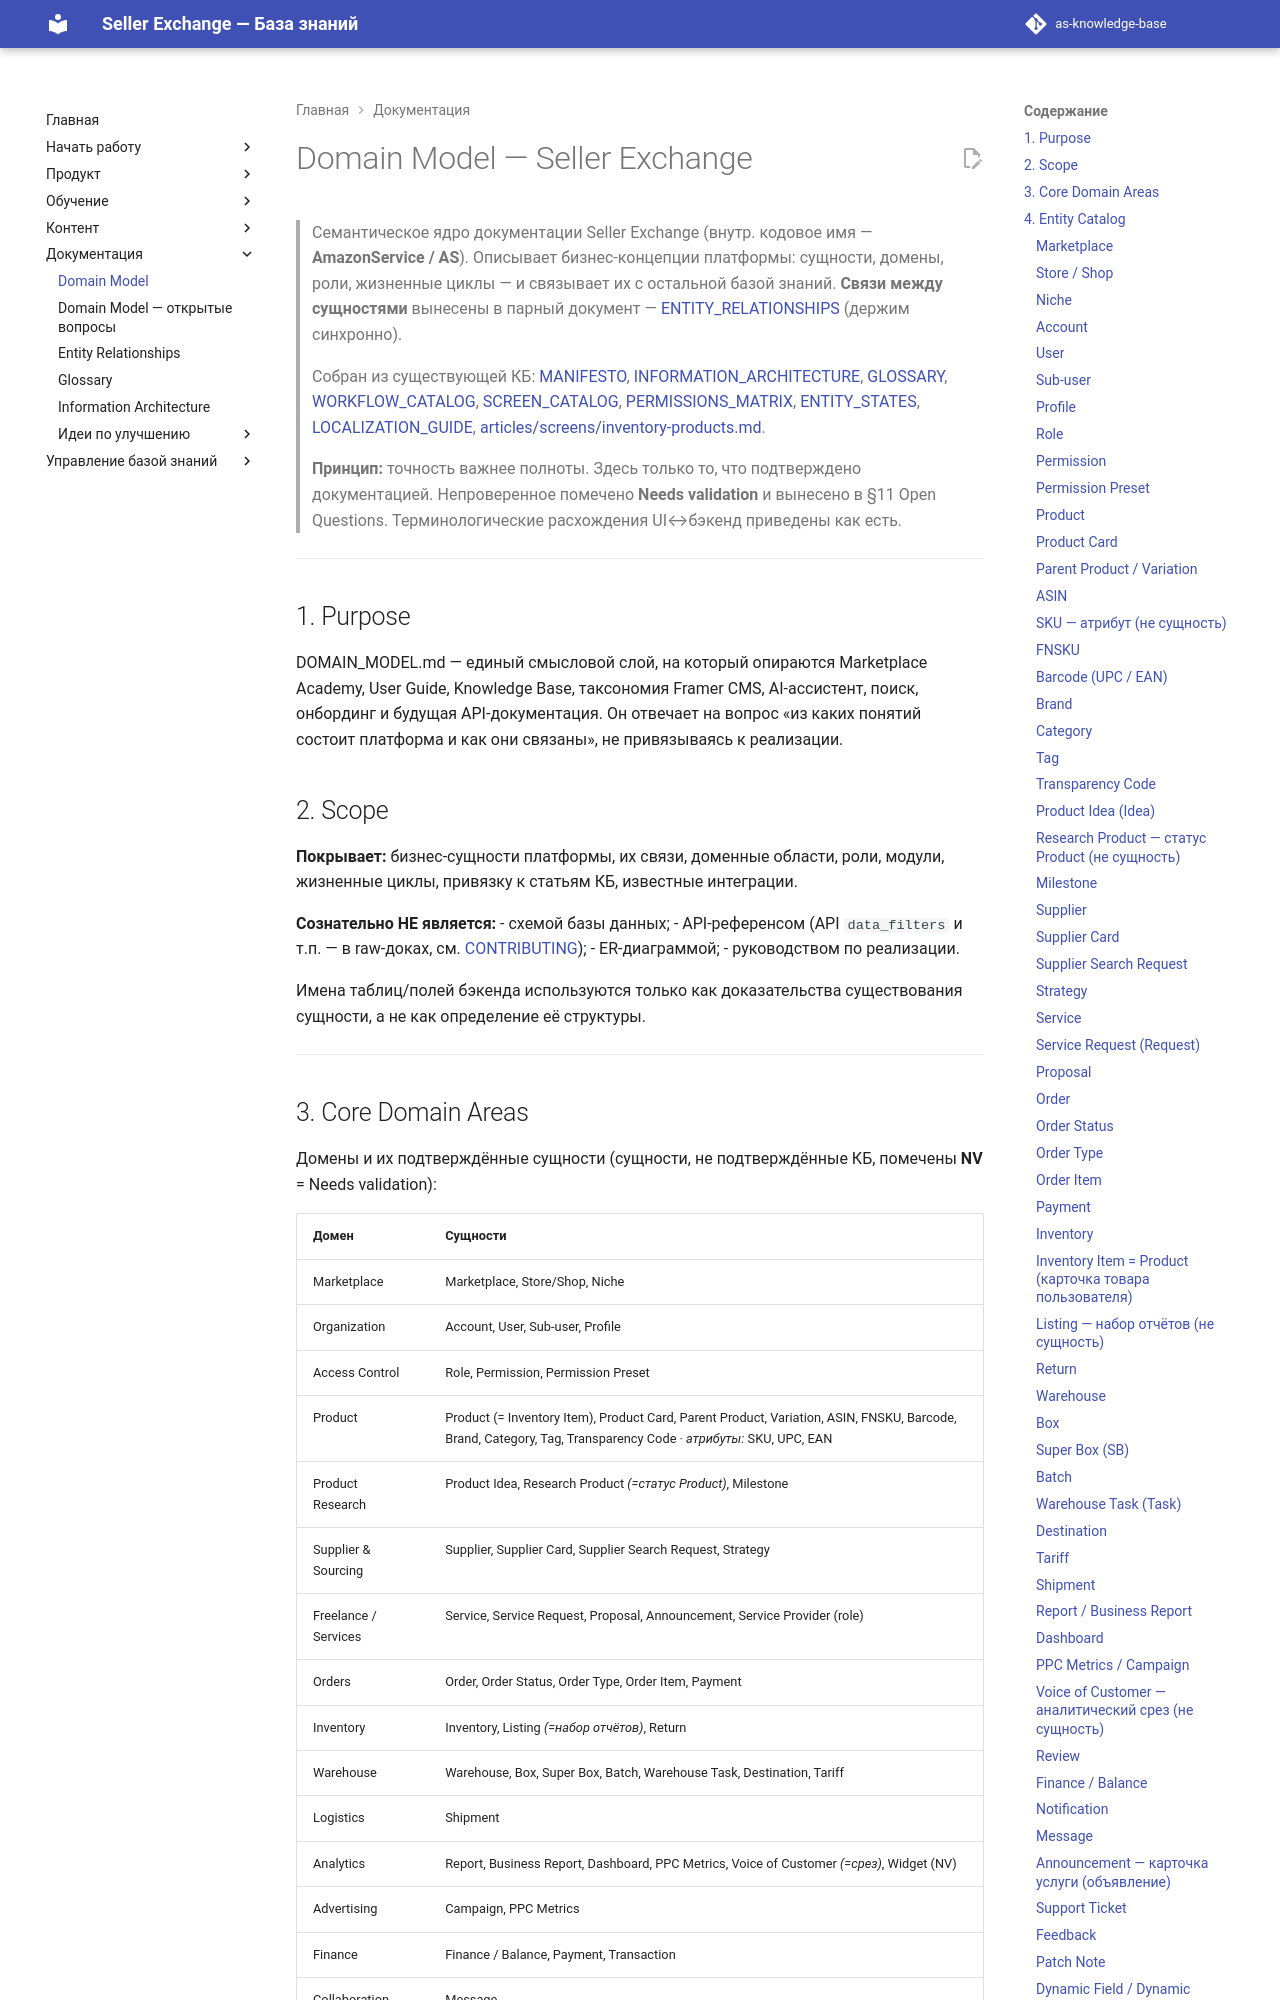

repository: elviradesign-ux/as-knowledge-base · page: DOMAIN_MODEL/index.html · generator: mkdocs

# Domain Model — Seller Exchange

> Семантическое ядро документации Seller Exchange (внутр. кодовое имя —
> **AmazonService / AS**). Описывает бизнес-концепции платформы: сущности,
> домены, роли, жизненные циклы — и связывает их с остальной базой знаний.
> **Связи между сущностями** вынесены в парный документ —
> [ENTITY_RELATIONSHIPS](ENTITY_RELATIONSHIPS.md) (держим синхронно).
>
> Собран из существующей КБ: [MANIFESTO](MANIFESTO.md),
> [INFORMATION_ARCHITECTURE](INFORMATION_ARCHITECTURE.md), [GLOSSARY](GLOSSARY.md),
> [WORKFLOW_CATALOG](WORKFLOW_CATALOG.md), [SCREEN_CATALOG](SCREEN_CATALOG.md),
> [PERMISSIONS_MATRIX](PERMISSIONS_MATRIX.md), [ENTITY_STATES](ENTITY_STATES.md),
> [LOCALIZATION_GUIDE](LOCALIZATION_GUIDE.md),
> [articles/screens/inventory-products.md](articles/screens/inventory-products.md).
>
> **Принцип:** точность важнее полноты. Здесь только то, что подтверждено
> документацией. Непроверенное помечено **Needs validation** и вынесено в
> §11 Open Questions. Терминологические расхождения UI↔бэкенд приведены как есть.

---

## 1. Purpose

DOMAIN_MODEL.md — единый смысловой слой, на который опираются Marketplace
Academy, User Guide, Knowledge Base, таксономия Framer CMS, AI-ассистент,
поиск, онбординг и будущая API-документация. Он отвечает на вопрос «из каких
понятий состоит платформа и как они связаны», не привязываясь к реализации.

## 2. Scope

**Покрывает:** бизнес-сущности платформы, их связи, доменные области, роли,
модули, жизненные циклы, привязку к статьям КБ, известные интеграции.

**Сознательно НЕ является:**
- схемой базы данных;
- API-референсом (API `data_filters` и т.п. — в raw-доках, см.
  [CONTRIBUTING](CONTRIBUTING.md));
- ER-диаграммой;
- руководством по реализации.

Имена таблиц/полей бэкенда используются только как доказательства
существования сущности, а не как определение её структуры.

---
